Dataset: Copra_grading_data (GitHub, thanujaD00/Research_Procjct). Classes: copra grade A, copra grade B, copra grade C.

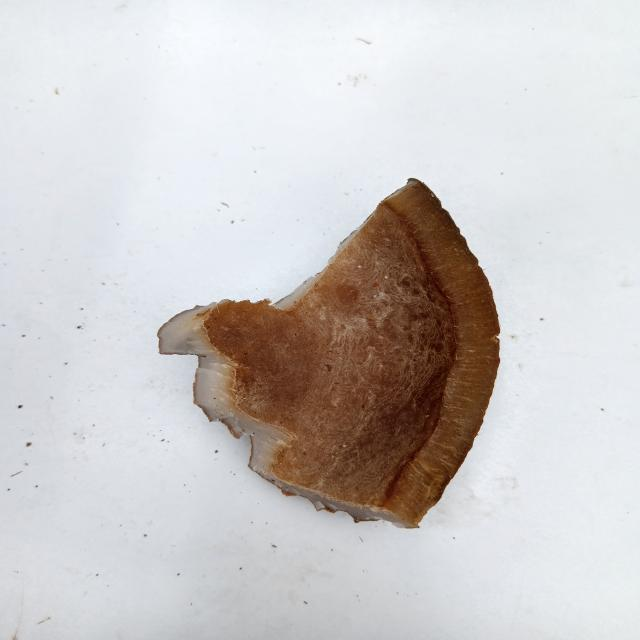
Label: copra grade C

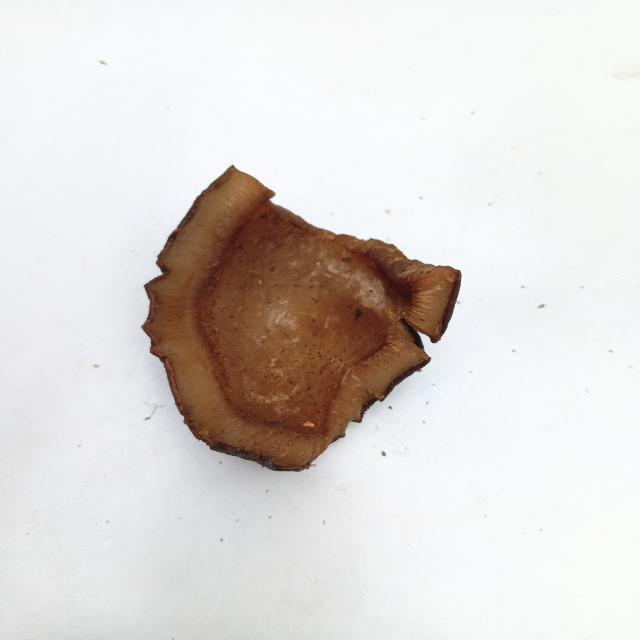
Label: copra grade B

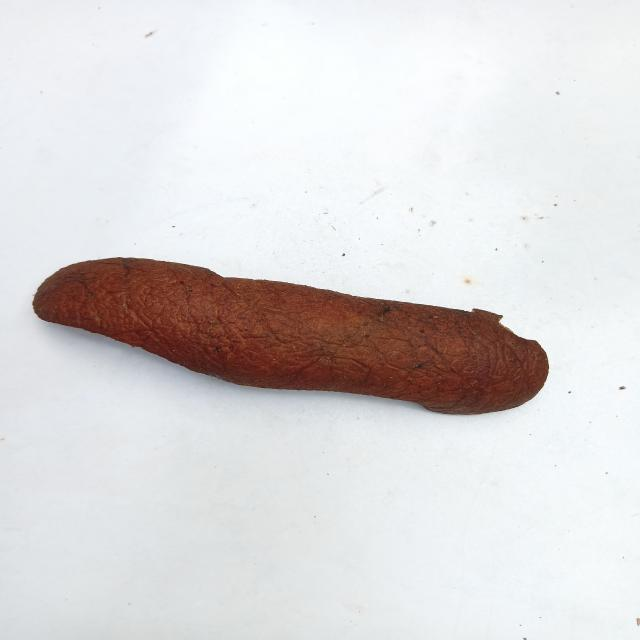
Label: copra grade B

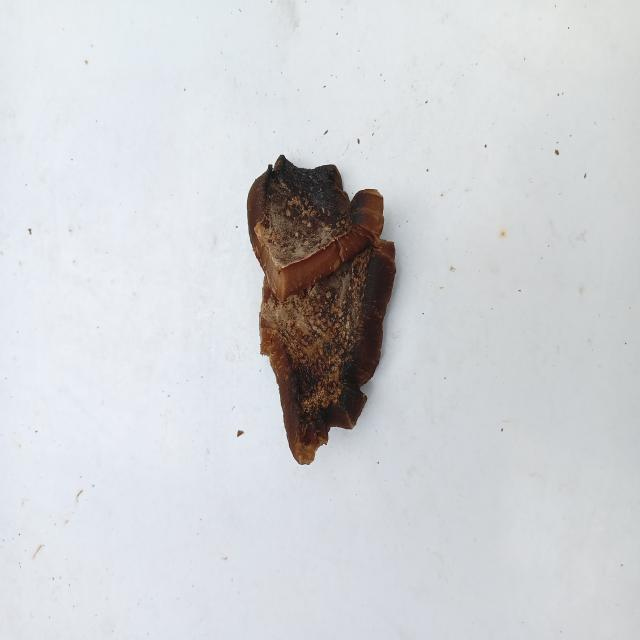
Label: copra grade A

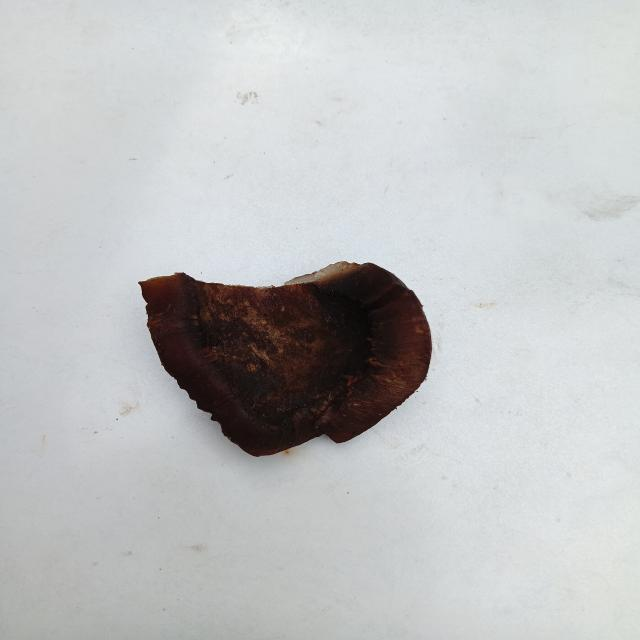
Label: copra grade A

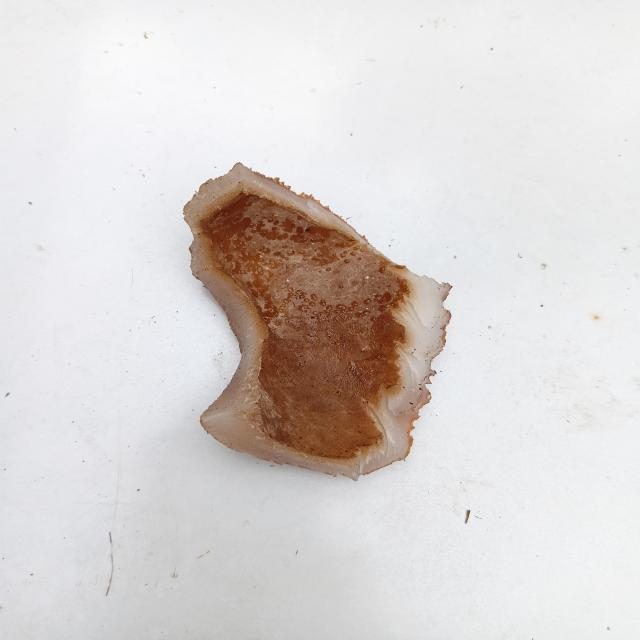
Label: copra grade C
